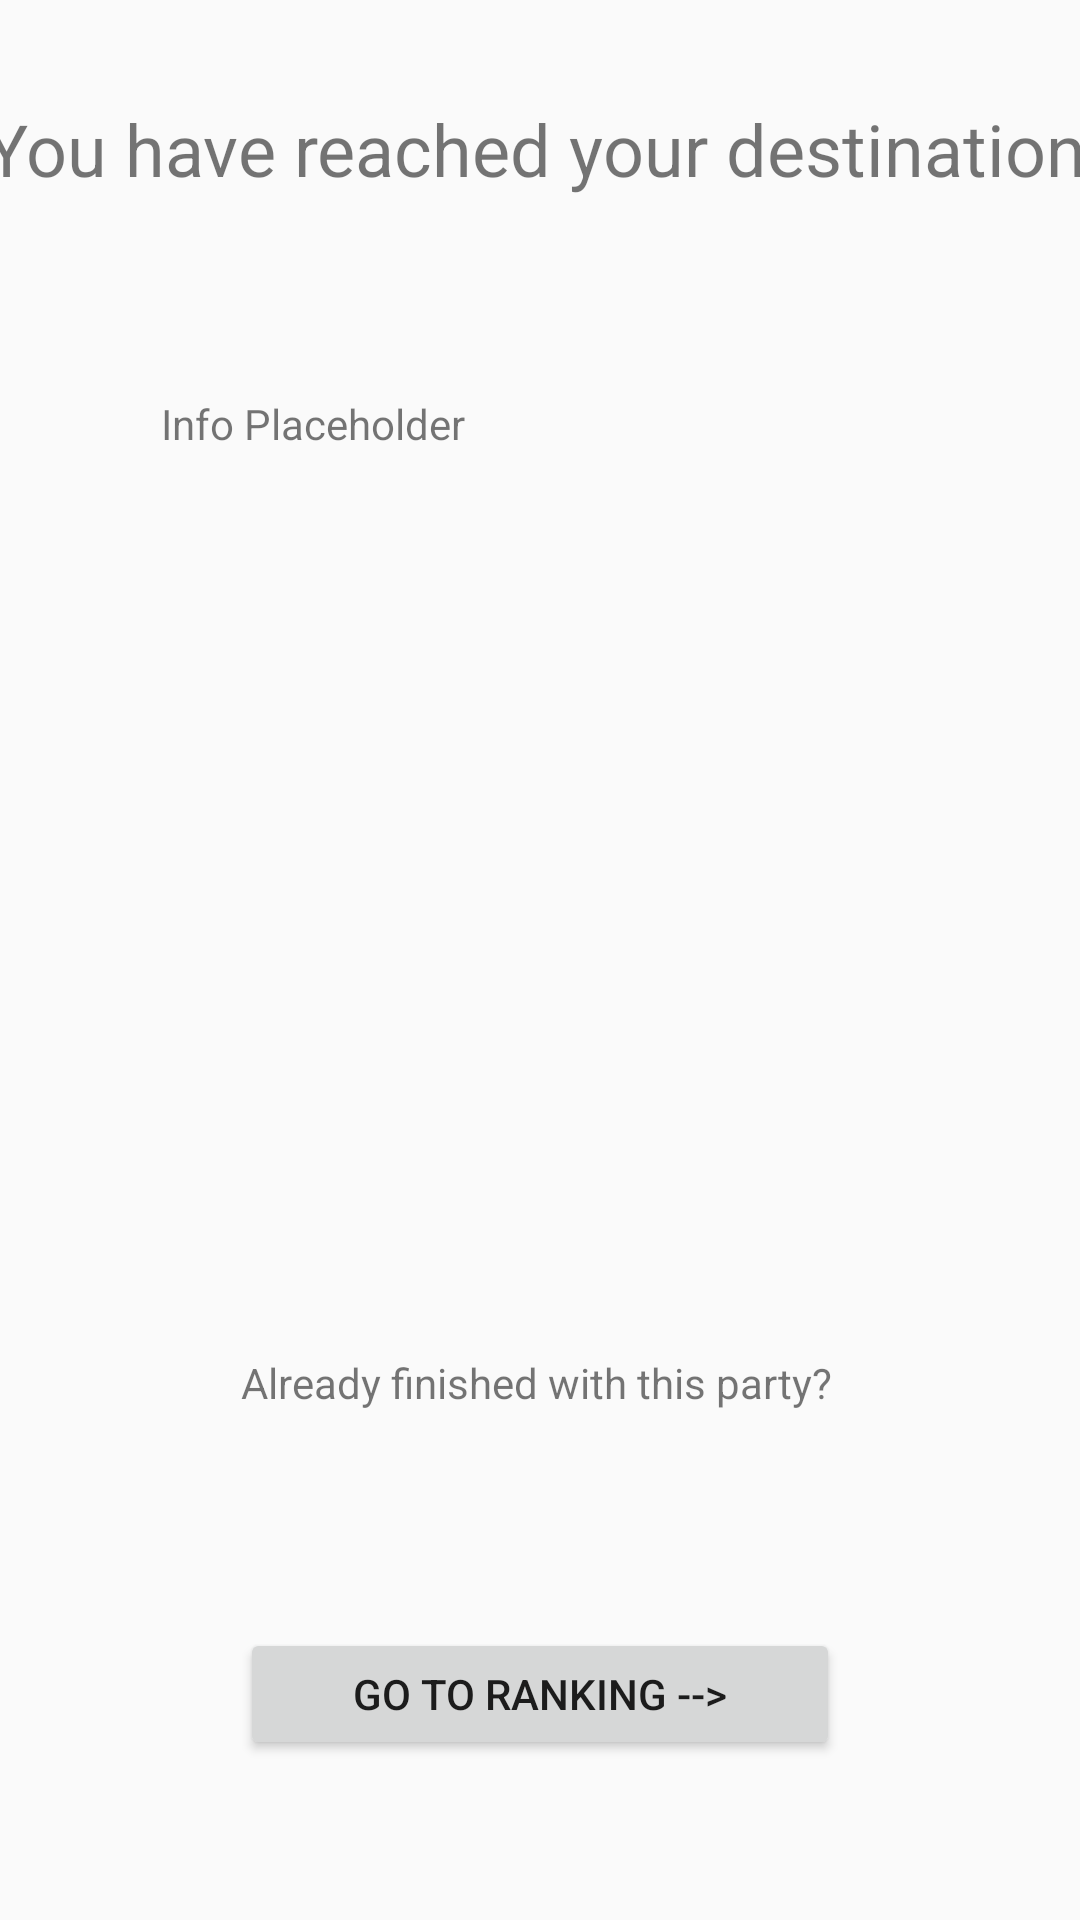

Produce the Android XML layout that renders to this screen, including the resource entries it uses.
<!-- AndroidManifest.xml: application theme AppTheme -->
<!-- res/layout/activity_dest_info_screen.xml -->
<?xml version="1.0" encoding="utf-8"?>
<android.support.constraint.ConstraintLayout xmlns:android="http://schemas.android.com/apk/res/android"
    xmlns:app="http://schemas.android.com/apk/res-auto"
    xmlns:tools="http://schemas.android.com/tools"
    android:layout_width="match_parent"
    android:layout_height="match_parent"
    tools:context=".DestInfoScreen">

    <TextView
        android:id="@+id/textView2"
        android:layout_width="391dp"
        android:layout_height="48dp"
        android:layout_marginBottom="8dp"
        android:layout_marginEnd="8dp"
        android:layout_marginStart="8dp"
        android:layout_marginTop="8dp"
        android:text="You have reached your destination!"
        android:textAlignment="center"
        android:textSize="24sp"
        app:layout_constraintBottom_toTopOf="@+id/infoView"
        app:layout_constraintEnd_toEndOf="parent"
        app:layout_constraintHorizontal_bias="0.478"
        app:layout_constraintStart_toStartOf="parent"
        app:layout_constraintTop_toTopOf="parent" />

    <TextView
        android:id="@+id/infoView"
        android:layout_width="253dp"
        android:layout_height="272dp"
        android:layout_marginBottom="14dp"
        android:layout_marginEnd="8dp"
        android:layout_marginStart="8dp"
        android:layout_marginTop="17dp"
        android:text="Info Placeholder"
        app:layout_constraintBottom_toTopOf="@+id/textView4"
        app:layout_constraintEnd_toEndOf="parent"
        app:layout_constraintStart_toStartOf="parent"
        app:layout_constraintTop_toBottomOf="@+id/textView2" />

    <TextView
        android:id="@+id/textView4"
        android:layout_width="213dp"
        android:layout_height="34dp"
        android:layout_marginBottom="8dp"
        android:layout_marginEnd="8dp"
        android:layout_marginStart="8dp"
        android:layout_marginTop="8dp"
        android:text="Already finished with this party? "
        android:textAlignment="center"
        app:layout_constraintBottom_toTopOf="@+id/button"
        app:layout_constraintEnd_toEndOf="parent"
        app:layout_constraintHorizontal_bias="0.503"
        app:layout_constraintStart_toStartOf="parent"
        app:layout_constraintTop_toBottomOf="@+id/infoView" />

    <Button
        android:id="@+id/button"
        android:layout_width="200dp"
        android:layout_height="44dp"
        android:layout_marginBottom="28dp"
        android:layout_marginEnd="8dp"
        android:layout_marginStart="8dp"
        android:layout_marginTop="24dp"
        android:onClick="highscoreButton"
        android:text="Go to ranking -->"
        app:layout_constraintBottom_toBottomOf="parent"
        app:layout_constraintEnd_toEndOf="parent"
        app:layout_constraintStart_toStartOf="parent"
        app:layout_constraintTop_toBottomOf="@+id/textView4" />
</android.support.constraint.ConstraintLayout>
<!-- resources referenced by this layout -->
<resources>
  <style name="AppTheme" parent="Theme.AppCompat.Light.NoActionBar">
          
          <item name="colorPrimary">@color/colorPrimary</item>
          <item name="colorPrimaryDark">@color/colorPrimaryDark</item>
          <item name="colorAccent">@color/colorAccent</item>
      </style>
  <!-- not gathered from this repository: default colours our renderer supplied (Android Studio template values) -->
  <color name="colorPrimary">#FF6200EE</color>
  <color name="colorPrimaryDark">#FF3700B3</color>
  <color name="colorAccent">#FF03DAC5</color>
</resources>
